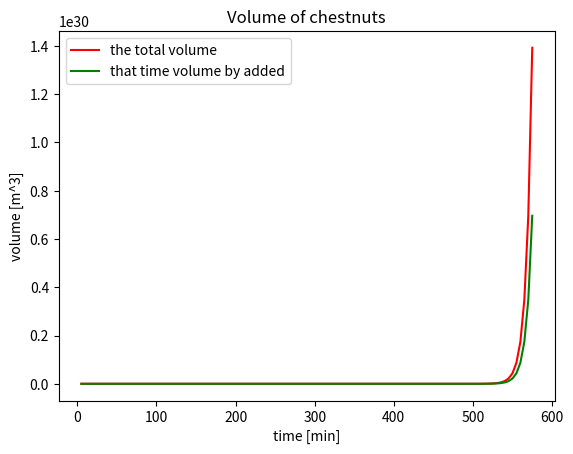

The matplotlib source for this figure:
import matplotlib.pyplot as plt
import math

'''
Assumptions:

    -medium sized chestnut diameter is 3.175cm
    -solar system radius is 39.5 * 1.496*10**8 m
    -Assumed chestnuts is a round object. Therefore, the equation calculate volume of sphere = (4/3)*pi*r**3 (m^3)
    -packing density of spheres is about pi/3*sqrt(2) = 0.740486 

'''

r=0.03175/2 
chestnut_volume = (4/3)*math.pi*r**3
system_rad = 39.5 * 1.496*10**8
system_volume = (4/3)*math.pi*system_rad**3

doubled_time = 5

total_cover_time_list = []
cover_time_list = []
times=[]

print('chestnuts volume:{} m^3'.format(chestnut_volume))
print('solar system volume: {} m^3'.format(system_volume))

def calculate_time_to_cover(system_volume, obj_volume, doubled_time=5):
    '''
    packing density of spheres - pi/3*sqrt(2) is about 0.740486
    To calculate number of chestnuts to fill solar system volume, I used following equation.

        number of chestnutes = 0.740486 * system_volume / chesnuts volume

    Parameters
    -----------------------------
    system_volume : int
        system volume that is covered by object (meters^3)
    
    obj_volume : int
        object volume that cover the system (meters^3)

    Returns
    ------------------------------
    total_cover_time_list : list
        List of total number of chestnuts you get that time 
    cover_time_list : list
        List of the number of chestnuts you every 5 minutes
    ------------------------------
    '''
    i = 1
    time=0
    times = []
    cover_time_list = []
    total_cover_time_list = []
    calc_volume = obj_volume
    total_volume=obj_volume

    n_object = 0.740486 * system_volume / obj_volume
    while i < n_object:
        calc_volume = 2 * calc_volume
        total_volume = total_volume + calc_volume
        i = i * 2
        time= time + doubled_time
        total_cover_time_list.append(total_volume)
        cover_time_list.append(calc_volume)
        times.append(time) 
    
    print('{} chestnuts fill the solar system'.format(n_object))

    return cover_time_list, total_cover_time_list, times


cover_time_list, total_cover_time_list, times = calculate_time_to_cover(system_volume, chestnut_volume)

print("total time to cover system: {} minutes".format(times[-1]))


fig, ax = plt.subplots()
ax.plot(times,total_cover_time_list, color='red', label = 'the total volume')
ax.plot(times,cover_time_list, color='green', label ='that time volume by added')
plt.title("Volume of chestnuts")
plt.xlabel("time [min]")
plt.ylabel("volume [m^3]")
plt.legend()
plt.show()




